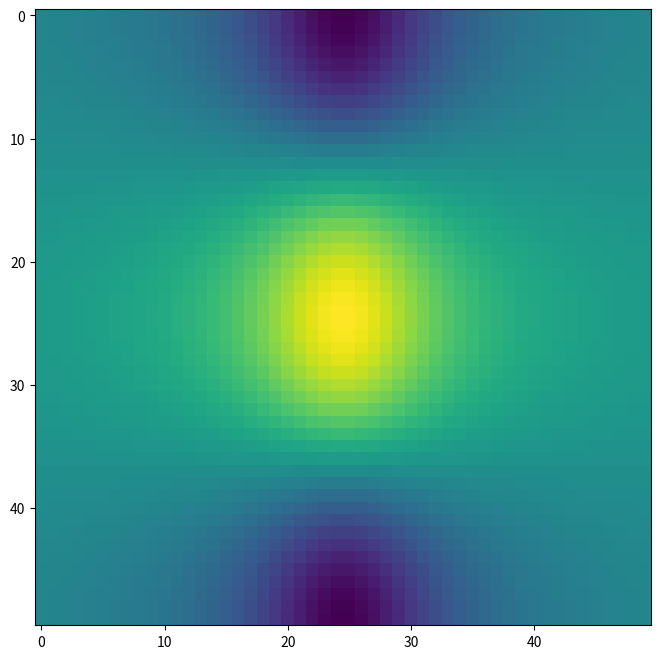

The matplotlib source for this figure:
import numpy as np
from matplotlib.pyplot import subplots

fig, ax = subplots(figsize=(8,8))
y = x = np.linspace(-np.pi, np.pi, 50)
# note this the outer product, a_ij = x*(y.T)
f = np.multiply.outer(np.cos(y), 1 / (1 + x**2))
#ax.contour(x, y, f, levels=45)
#fig.show()

# lastly we show using a heatmap in which the z values
# produce increasingly red colours.

ax.imshow(f)
fig.show()